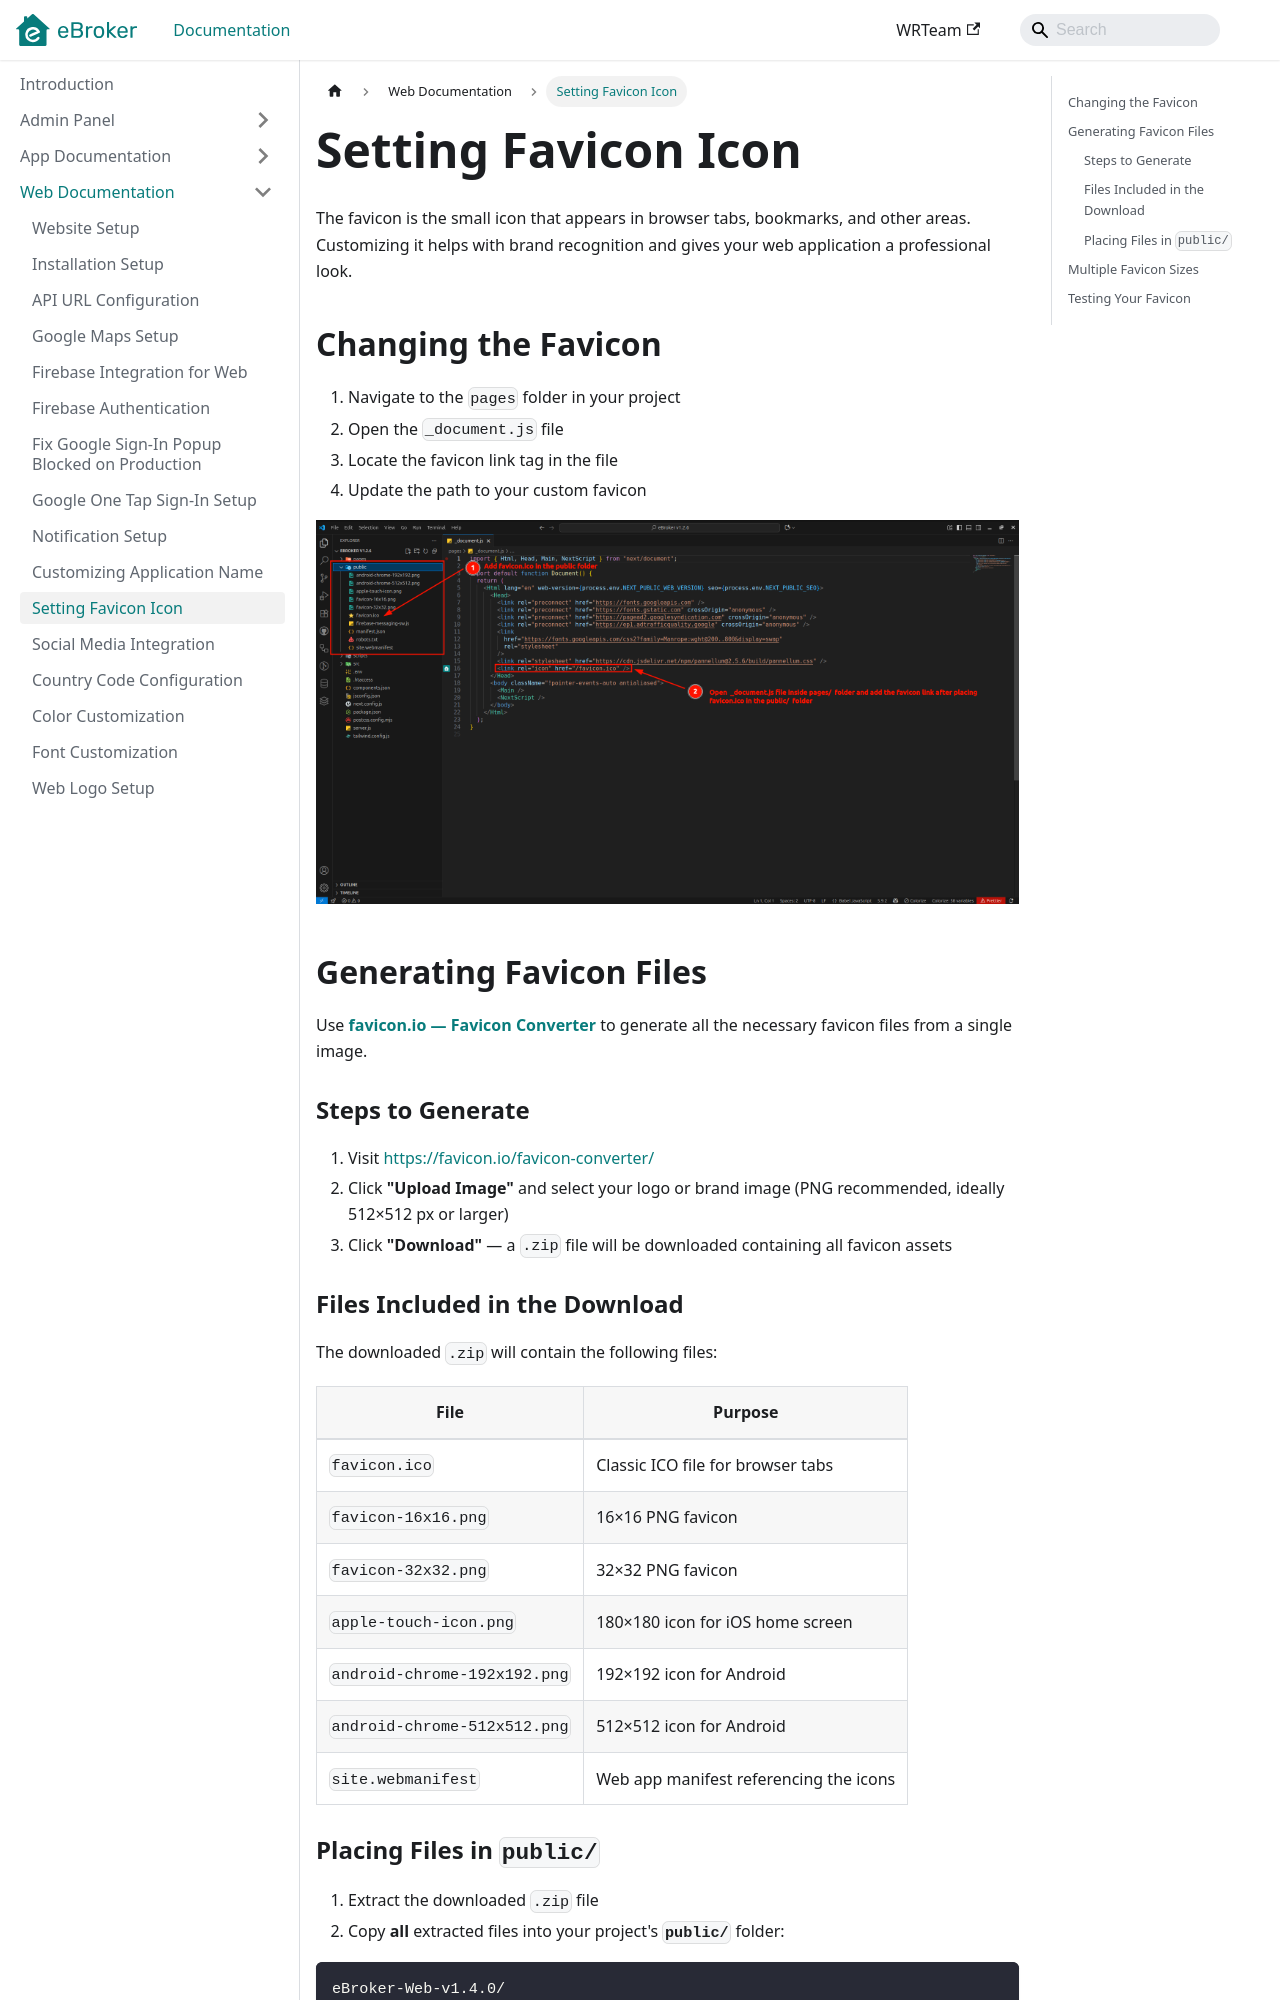

repository: WRTeam-in/eBroker-Doc · page: docs/web/set-favicon/index.html · generator: docusaurus

---
sidebar_position: 9
---

# Setting Favicon Icon

The favicon is the small icon that appears in browser tabs, bookmarks, and other areas. Customizing it helps with brand recognition and gives your web application a professional look.

## Changing the Favicon

1. Navigate to the `pages` folder in your project
2. Open the `_document.js` file
3. Locate the favicon link tag in the file
4. Update the path to your custom favicon

![Change Favicon](/images/web/set-favicon.png)

## Generating Favicon Files

Use **[favicon.io — Favicon Converter](https://favicon.io/favicon-converter/)** to generate all the necessary favicon files from a single image.

### Steps to Generate

1. Visit [https://favicon.io/favicon-converter/](https://favicon.io/favicon-converter/)
2. Click **"Upload Image"** and select your logo or brand image (PNG recommended, ideally 512×512 px or larger)
3. Click **"Download"** — a `.zip` file will be downloaded containing all favicon assets

### Files Included in the Download

The downloaded `.zip` will contain the following files:

| File | Purpose |
|------|---------|
| `favicon.ico` | Classic ICO file for browser tabs |
| `favicon-16x16.png` | 16×16 PNG favicon |
| `favicon-32x32.png` | 32×32 PNG favicon |
| `apple-touch-icon.png` | 180×180 icon for iOS home screen |
| `android-chrome-192x192.png` | 192×192 icon for Android |
| `android-chrome-512x512.png` | 512×512 icon for Android |
| `site.webmanifest` | Web app manifest referencing the icons |
